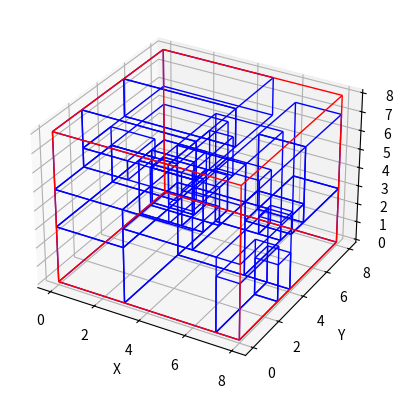

The matplotlib source for this figure:
import matplotlib.pyplot as plt
from mpl_toolkits.mplot3d.art3d import Line3DCollection
from itertools import combinations, product

#Definimos propiedades de las cajas
class Box:
    def __init__(self, width, height, depth, value, weight, id):
        #Valores correspondientes a dimensiones espaciales
        self.width = width
        self.height = height
        self.depth = depth
        self.value = value #Valor de la caja
        self.weight = weight  #Peso
        self.id = id #Identificador de la caja
        # Definición de las posibles orientaciones de las cajas
        self.orientations = [
            (self.width, self.height, self.depth), #Orientaciones con pallet en la base
            (self.height, self.width, self.depth),
        ]
        # Calcular el volumen
        self.volume = self.width * self.height * self.depth
        # Calcular la densidad de valor (valor por volumen) -> Necesario para establecer ordenes de prioridad
        self.value_density = self.value / self.volume

#Definimos propiedades de los containers
class Container:
    def __init__(self, width, height, depth):
        self.width = width
        self.height = height
        self.depth = depth
        self.placed_boxes = []

    def can_place_box(self, box, x, y, z, orientation):
        box_width, box_height, box_depth = orientation #Asignamos los valores de orientacion de cada caja
        #Comprobamos que la caja no sobrepase limites de container
        if (x + box_width <= self.width and
            y + box_height <= self.height and
            z + box_depth <= self.depth):
            
            # Verificar si la caja se superpone con las cajas existentes
            for placed_box, (px, py, pz), placed_orientation in self.placed_boxes: #placed_boxes: lista de cajas colocadas
                pw, ph, pd = placed_orientation #Definimos dimensiones de caja colocada(anchura,altura y profundidad)
                #Condicionante que comprueba dimension por dimension la posicion
                if not (x >= px + pw or #(px,py,pz): coord esquina inf izq de una caja ya colocada
                        x + box_width <= px or
                        y >= py + ph or
                        y + box_height <= py or
                        z >= pz + pd or
                        z + box_depth <= pz):
                    return False
            return True
        return False

    def place_box(self, box, x, y, z, orientation):
        # Colocar la caja en la posición y orientación especificada
        self.placed_boxes.append((box, (x, y, z), orientation))

    def remove_last_box(self):
        # Eliminar la última caja colocada
        if self.placed_boxes:
            self.placed_boxes.pop()

    def calculate_total_value(self):
        # Calcular el valor total de las cajas colocadas
        return sum(box.value for box, _, _ in self.placed_boxes)

    def plot(self):
        fig = plt.figure()
        ax = fig.add_subplot(111, projection='3d')

        # Dibujar el contenedor
        container_edges = [
            [(0, 0, 0), (self.width, 0, 0)],
            [(self.width, 0, 0), (self.width, self.height, 0)],
            [(self.width, self.height, 0), (0, self.height, 0)],
            [(0, self.height, 0), (0, 0, 0)],
            [(0, 0, self.depth), (self.width, 0, self.depth)],
            [(self.width, 0, self.depth), (self.width, self.height, self.depth)],
            [(self.width, self.height, self.depth), (0, self.height, self.depth)],
            [(0, self.height, self.depth), (0, 0, self.depth)],
            [(0, 0, 0), (0, 0, self.depth)],
            [(self.width, 0, 0), (self.width, 0, self.depth)],
            [(self.width, self.height, 0), (self.width, self.height, self.depth)],
            [(0, self.height, 0), (0, self.height, self.depth)]
        ]
        ax.add_collection3d(Line3DCollection(container_edges, colors='r', linewidths=1))

        # Dibujar las cajas colocadas solo con aristas
        for box, (x, y, z), orientation in self.placed_boxes:
            box_width, box_height, box_depth = orientation
            box_edges = [
                [(x, y, z), (x + box_width, y, z)],
                [(x + box_width, y, z), (x + box_width, y + box_height, z)],
                [(x + box_width, y + box_height, z), (x, y + box_height, z)],
                [(x, y + box_height, z), (x, y, z)],
                [(x, y, z + box_depth), (x + box_width, y, z + box_depth)],
                [(x + box_width, y, z + box_depth), (x + box_width, y + box_height, z + box_depth)],
                [(x + box_width, y + box_height, z + box_depth), (x, y + box_height, z + box_depth)],
                [(x, y + box_height, z + box_depth), (x, y, z + box_depth)],
                [(x, y, z), (x, y, z + box_depth)],
                [(x + box_width, y, z), (x + box_width, y, z + box_depth)],
                [(x + box_width, y + box_height, z), (x + box_width, y + box_height, z + box_depth)],
                [(x, y + box_height, z), (x, y + box_height, z + box_depth)]
            ]
            ax.add_collection3d(Line3DCollection(box_edges, colors='b', linewidths=1))

        ax.set_xlabel('X')
        ax.set_ylabel('Y')
        ax.set_zlabel('Z')

        # Mostrar la figura
        plt.show()

def optimize_container(container, boxes):
    # Ordenar las cajas por peso en orden descendente (más pesadas primero)
    boxes = sorted(boxes, key=lambda box: box.weight, reverse=True)

    # Limpiar el contenedor para la nueva optimización
    container.placed_boxes.clear()
    
    # Lista para las cajas que no pudieron ser colocadas
    not_placed_boxes = []

    # Probar colocar cada caja en la mejor posición disponible usando el enfoque greedy
    for box in boxes:
        best_position = None
        best_orientation = None
        placed = False
        min_wasted_volume = float('inf')  # Iniciamos el volumen desperdiciado como muy alto

        # Probar todas las orientaciones posibles de la caja
        for orientation in box.orientations:
            box_width, box_height, box_depth = orientation
            
            # Probar todas las posiciones posibles en el contenedor, comenzando desde la base (z=0)
            for z in range(container.height):
                for y in range(container.depth):
                    for x in range(container.width):
                        if container.can_place_box(box, x, y, z, orientation):
                            # Calcular el volumen desperdiciado si colocamos la caja aquí
                            wasted_volume = (container.width * container.height * container.depth) - (box_width * box_height * box_depth)

                            # Si esta posición desperdicia menos volumen y está en la base o más abajo, la preferimos
                            if wasted_volume < min_wasted_volume and z == 0:  # Priorizamos las posiciones bajas
                                min_wasted_volume = wasted_volume
                                best_position = (x, y, z)
                                best_orientation = orientation
                                placed = True
                                
                            # Si z > 0 (es decir, la caja no está en la base), también podemos colocar si es eficiente
                            elif wasted_volume < min_wasted_volume and z > 0:
                                min_wasted_volume = wasted_volume
                                best_position = (x, y, z)
                                best_orientation = orientation
                                placed = True
        
        # Si encontramos la mejor posición y orientación, colocamos la caja
        if best_position and best_orientation:
            container.place_box(box, *best_position, best_orientation)
        else:
            # Si no encontramos lugar adecuado, añadimos la caja a la lista de no colocadas
            not_placed_boxes.append(box)

    # Calcular el valor total de las cajas colocadas en el contenedor
    total_value = container.calculate_total_value()

    # Devolvemos el valor total y las cajas que no pudieron colocarse
    return total_value, not_placed_boxes


# Función para colocar una lista de cajas en el contenedor usando enfoque greedy
def place_boxes_in_container(container, boxes, orientations):
    for box, orientation in zip(boxes, orientations):  # Emparejamos cada caja con su orientación
        placed = False  # Establecemos si la caja ha sido colocada o no
        # Probar todas las posiciones posibles en el contenedor, comenzando desde la base (z=0)
        for z in range(container.height):  # Comenzamos el bucle desde la base
            for y in range(container.depth):  # Colocamos desde el frente hacia el fondo
                for x in range(container.width):  # Colocamos de izquierda a derecha
                    if container.can_place_box(box, x, y, z, orientation):
                        container.place_box(box, x, y, z, orientation)
                        placed = True  # La caja ha sido colocada, rompemos los bucles
                        break
                if placed:
                    break
            if placed:
                break
        if not placed:
            return False  # Si alguna caja no se puede colocar, fallar
    return True  # Si todas se colocan, devolvemos True

# Ejemplo de uso
boxes = [
    # Cajas de peso pesado (peso > 15)
    Box(3, 4, 2, 100, 20, "Caja 1"),   # Caja 1: Peso 20, dimensiones (3x4x2)
    Box(5, 2, 3, 90, 18, "Caja 2"),    # Caja 2: Peso 18, dimensiones (5x2x3)
    Box(4, 4, 4, 120, 22, "Caja 3"),   # Caja 3: Peso 22, dimensiones (4x4x4)
    Box(3, 3, 6, 110, 21, "Caja 4"),   # Caja 4: Peso 21, dimensiones (3x3x6)
    Box(2, 5, 3, 95, 19, "Caja 5"),    # Caja 5: Peso 19, dimensiones (2x5x3)
    Box(3, 6, 3, 115, 23, "Caja 6"),   # Caja 6: Peso 23, dimensiones (3x6x3)

    # Cajas de peso medio (peso entre 10 y 15)
    Box(2, 3, 4, 60, 12, "Caja 7"),    # Caja 7: Peso 12, dimensiones (2x3x4)
    Box(3, 4, 2, 65, 14, "Caja 8"),    # Caja 8: Peso 14, dimensiones (3x4x2)
    Box(5, 3, 2, 75, 15, "Caja 9"),    # Caja 9: Peso 15, dimensiones (5x3x2)
    Box(4, 2, 3, 70, 13, "Caja 10"),   # Caja 10: Peso 13, dimensiones (4x2x3)
    Box(2, 2, 4, 55, 11, "Caja 11"),   # Caja 11: Peso 11, dimensiones (2x2x4)
    Box(3, 3, 3, 85, 14, "Caja 12"),   # Caja 12: Peso 14, dimensiones (3x3x3)
    Box(2, 4, 3, 80, 13, "Caja 13"),   # Caja 13: Peso 13, dimensiones (2x4x3)
    Box(4, 3, 2, 77, 14, "Caja 14"),   # Caja 14: Peso 14, dimensiones (4x3x2)
    Box(3, 5, 2, 82, 15, "Caja 15"),   # Caja 15: Peso 15, dimensiones (3x5x2)

    # Cajas de peso ligero (peso < 10)
    Box(2, 3, 2, 40, 8, "Caja 16"),    # Caja 16: Peso 8, dimensiones (2x3x2)
    Box(1, 3, 3, 45, 9, "Caja 17"),    # Caja 17: Peso 9, dimensiones (1x3x3)
    Box(2, 2, 2, 35, 7, "Caja 18"),    # Caja 18: Peso 7, dimensiones (2x2x2)
    Box(3, 2, 1, 30, 6, "Caja 19"),    # Caja 19: Peso 6, dimensiones (3x2x1)
    Box(1, 2, 3, 25, 5, "Caja 20"),    # Caja 20: Peso 5, dimensiones (1x2x3)
    Box(2, 1, 1, 20, 4, "Caja 21"),    # Caja 21: Peso 4, dimensiones (2x1x1)
    Box(2, 1, 2, 28, 7, "Caja 22"),    # Caja 22: Peso 7, dimensiones (2x1x2)
    Box(1, 3, 2, 32, 8, "Caja 23"),    # Caja 23: Peso 8, dimensiones (1x3x2)
    Box(2, 2, 1, 27, 6, "Caja 24"),    # Caja 24: Peso 6, dimensiones (2x2x1)
    Box(1, 1, 2, 22, 5, "Caja 25"),    # Caja 25: Peso 5, dimensiones (1x1x2)
    Box(2, 1, 3, 35, 9, "Caja 26"),    # Caja 26: Peso 9, dimensiones (2x1x3)
    Box(1, 2, 2, 33, 8, "Caja 27"),    # Caja 27: Peso 8, dimensiones (1x2x2)
    Box(2, 1, 1, 26, 5, "Caja 28"),    # Caja 28: Peso 5, dimensiones (2x1x1)
    Box(1, 1, 1, 20, 4, "Caja 29"),    # Caja 29: Peso 4, dimensiones (1x1x1)
    Box(3, 2, 2, 38, 9, "Caja 30")     # Caja 30: Peso 9, dimensiones (3x2x2)
]


container = Container(8, 8, 8)

# Optimizar la colocación de cajas en el contenedor
best_value, not_placed = optimize_container(container, boxes)

# Visualizar el contenedor con la mejor combinación de cajas
print(f"Mejor valor total: {best_value}")
print(f"Número de cajas no colocadas: {len(not_placed)}")  # Mostrar cuántas cajas no fueron colocadas
print(f"Cajas no colocadas: {[box.id for box in not_placed]}")
container.plot()
